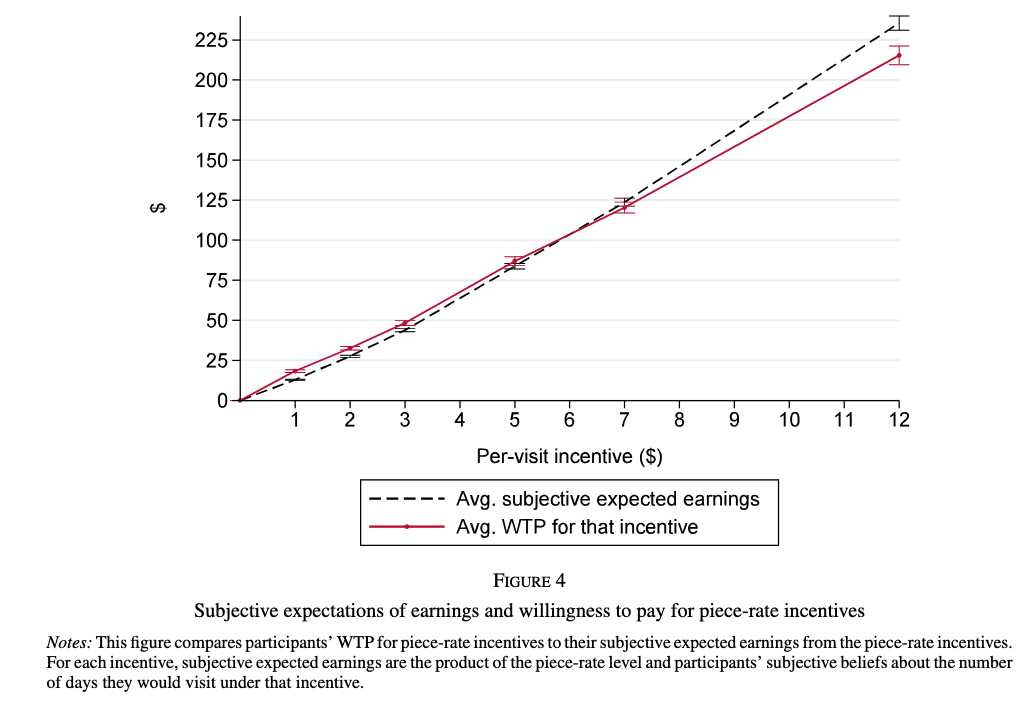

The file beside this chart, header and first rows:
?Type-1, Type-2, Value, Error Bar Length
1, Avg. subjective expected earnings, 12.81, 0.3269
2, Avg. subjective expected earnings, 27.35, 0.6675
3, Avg. subjective expected earnings, 43.48, 1.008
5, Avg. subjective expected earnings, 82.99, 1.737
7, Avg. subjective expected earnings, 122.7, 2.495
12, Avg. subjective expected earnings, 234, 4.41
1, Avg. WTP for that incentive, 17.92, 0.7686
2, Avg. WTP for that incentive, 31.92, 1.096
3, Avg. WTP for that incentive, 47.47, 1.524
5, Avg. WTP for that incentive, 85.59, 2.604
7, Avg. WTP for that incentive, 118.4, 3.3
12, Avg. WTP for that incentive, 212, 5.899
